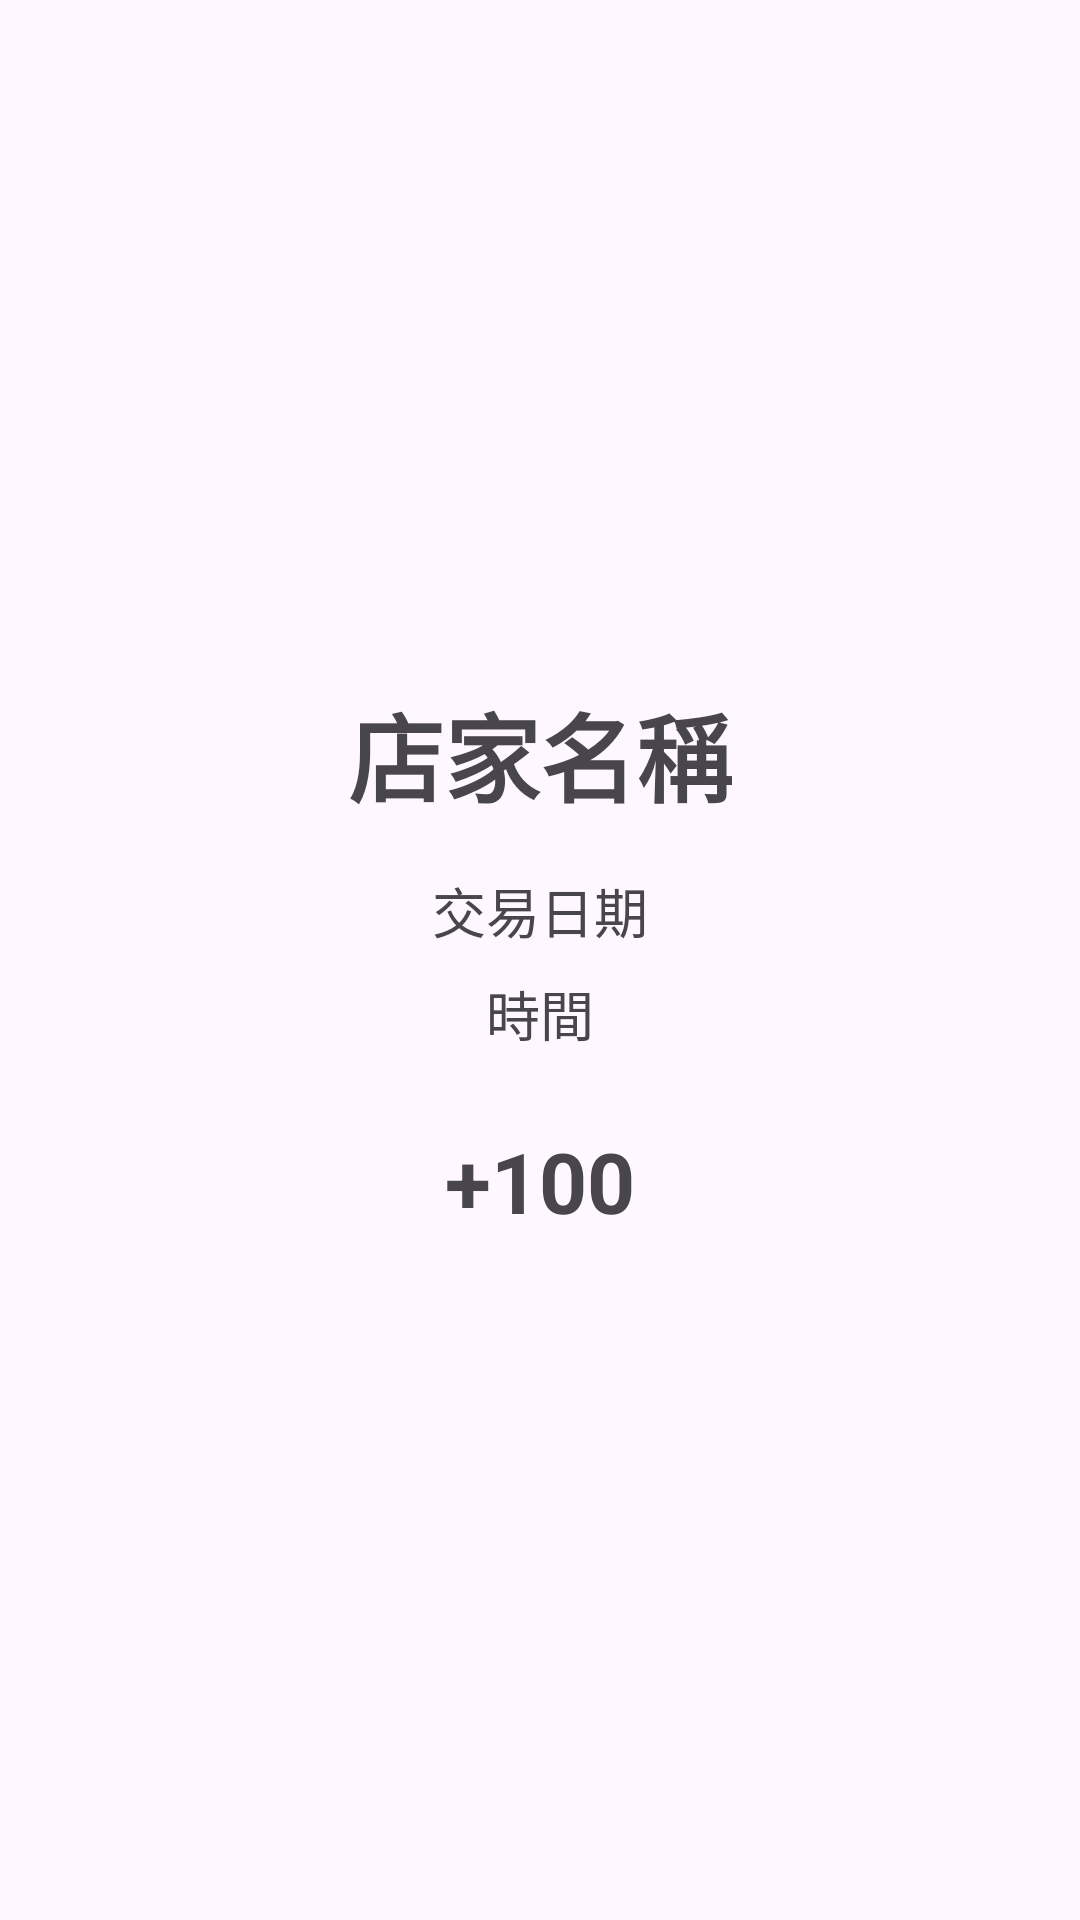

This screen was rendered from an Android layout file. Write that file and the resources it references.
<!-- AndroidManifest.xml: application theme Theme.Gobuy -->
<!-- res/layout/activity_point_detail.xml -->
<?xml version="1.0" encoding="utf-8"?>
<LinearLayout xmlns:android="http://schemas.android.com/apk/res/android"
    android:layout_width="match_parent"
    android:layout_height="match_parent"
    android:orientation="vertical"
    android:gravity="center"
    android:padding="16dp">

    <TextView
        android:id="@+id/detailStoreName"
        android:layout_width="wrap_content"
        android:layout_height="wrap_content"
        android:textSize="32sp"
        android:textStyle="bold"
        android:text="@string/points_header_store" />

    <TextView
        android:id="@+id/detailDate"
        android:layout_width="wrap_content"
        android:layout_height="wrap_content"
        android:layout_marginTop="16dp"
        android:textSize="18sp"
        android:text="@string/points_header_date" />

    <TextView
        android:id="@+id/detailTime"
        android:layout_width="wrap_content"
        android:layout_height="wrap_content"
        android:layout_marginTop="8dp"
        android:textSize="18sp"
        android:text="@string/points_header_time" />

    <TextView
        android:id="@+id/detailPoints"
        android:layout_width="wrap_content"
        android:layout_height="wrap_content"
        android:layout_marginTop="24dp"
        android:textSize="28sp"
        android:textStyle="bold"
        android:text="+100" />

</LinearLayout>
<!-- resources referenced by this layout -->
<resources>
  <string name="points_header_date">交易日期</string>
  <string name="points_header_store">店家名稱</string>
  <string name="points_header_time">時間</string>
  <style name="Theme.Gobuy" parent="Base.Theme.Gobuy" />
  <style name="Base.Theme.Gobuy" parent="Theme.Material3.DayNight.NoActionBar">
          
          
      </style>
</resources>
